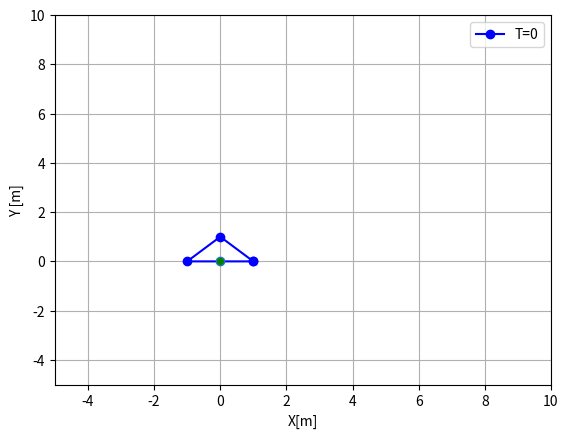

The script that saved this image:
import matplotlib.pyplot as plt
import numpy as np

import matplotlib.animation as animation

dt = 1/24   #refresh rate
T = 6       #total time of the animation

fig, ax = plt.subplots()


triangle_s = np.array([[1,0,-1,1], [0,1,0,0]])

shape = triangle_s

line2 = ax.plot(shape[0,:],shape[1,:],'o-b', label = "T=0")[0]



ax.set(xlim=[-5, 10], ylim=[-5, 10], xlabel='X[m]', ylabel='Y [m]')    #graph setup
ax.plot(0,0, marker = 'o',mfc = 'g')   #arks the origin
ax.legend()
ax.grid(True)
L=plt.legend(loc=1)


xl = []
yl = []
v = np.array([1,1])   #velocity, xy vector


for i in range(int(T/dt)):
    #traslates the shape and saves the x and y coordinates of the points in respective list
    xl.append((shape + dt*i*v[:,np.newaxis])[0])
    yl.append((shape + dt*i*v[:,np.newaxis])[1])

   
# print(xl)
# print(yl)

# print(L.get_texts())

def update(frame):  
    # for each frame, update the data stored on each artist.

    # update the line plot to the shape at the current moment
    line2.set_xdata(xl[frame])          
    line2.set_ydata(yl[frame])
    L.get_texts()[0].set_text(f"T={round(frame*dt, 2)}")            #updates the live timer
    return (L, line2)

print(dt,int(T/dt), dt*int(T/dt))

ani = animation.FuncAnimation(fig=fig, func=update, frames=int(T/dt), interval=dt*1000)             #creates the animation
plt.show()
